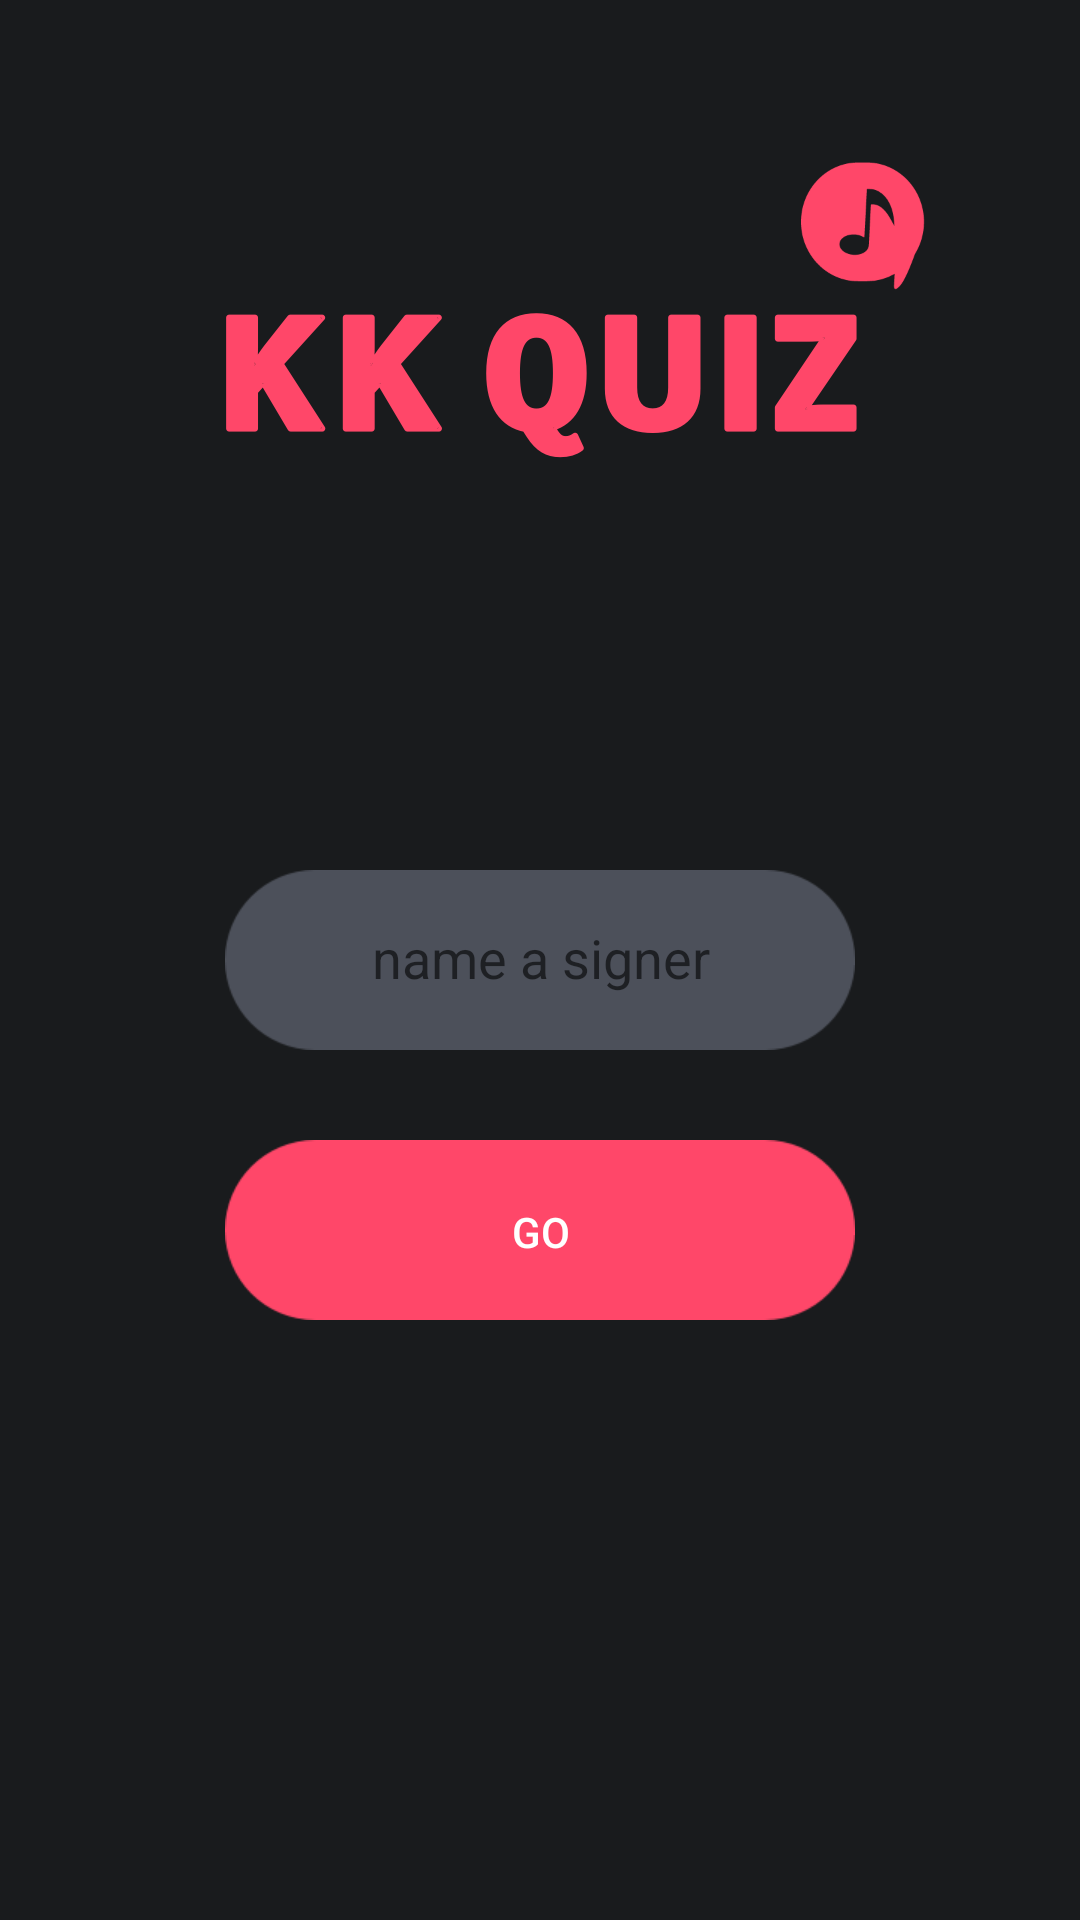

Produce the Android XML layout that renders to this screen, including the resource entries it uses.
<!-- AndroidManifest.xml: application theme AppTheme -->
<!-- res/layout/content_search.xml -->
<?xml version="1.0" encoding="utf-8"?>
<android.support.constraint.ConstraintLayout xmlns:android="http://schemas.android.com/apk/res/android"
    xmlns:app="http://schemas.android.com/apk/res-auto"
    xmlns:tools="http://schemas.android.com/tools"
    android:layout_width="match_parent"
    android:layout_height="match_parent"
    android:background="@color/colorPrimary">

    <EditText
        android:id="@+id/editText"
        android:layout_width="wrap_content"
        android:layout_height="60dp"
        android:layout_marginBottom="8dp"
        android:layout_marginEnd="62dp"
        android:layout_marginStart="62dp"
        android:layout_marginTop="8dp"
        android:background="@drawable/selector_edit_text"
        android:ems="10"
        android:hint="@string/search_placeholder"
        android:inputType="textPersonName"
        android:textAlignment="center"
        app:layout_constraintBottom_toBottomOf="parent"
        app:layout_constraintEnd_toEndOf="parent"
        app:layout_constraintStart_toStartOf="parent"
        app:layout_constraintTop_toTopOf="parent" />

    <Button
        android:id="@+id/searchButton"
        android:layout_width="0dp"
        android:layout_height="60dp"
        android:layout_marginTop="30dp"
        android:background="@drawable/button_pink"
        android:text="GO"
        android:textColor="@android:color/white"
        app:layout_constraintEnd_toEndOf="@+id/editText"
        app:layout_constraintStart_toStartOf="@+id/editText"
        app:layout_constraintTop_toBottomOf="@+id/editText" />

    <ImageView
        android:id="@+id/imageView"
        android:layout_width="wrap_content"
        android:layout_height="wrap_content"
        android:layout_marginEnd="8dp"
        android:layout_marginStart="8dp"
        android:layout_marginTop="100dp"
        android:src="@drawable/logo"
        app:layout_constraintEnd_toEndOf="parent"
        app:layout_constraintStart_toStartOf="parent"
        app:layout_constraintTop_toTopOf="parent" />

    <ImageView
        android:id="@+id/imageView2"
        android:layout_width="50dp"
        android:layout_height="50dp"
        android:layout_marginEnd="49dp"
        android:src="@drawable/ic_icon_note"
        app:layout_constraintBottom_toTopOf="@+id/imageView"
        app:layout_constraintEnd_toEndOf="parent" />

    <ProgressBar
        android:id="@+id/progressBar"
        style="@android:style/Widget.DeviceDefault.Light.ProgressBar.Small"
        android:layout_width="wrap_content"
        android:layout_height="wrap_content"
        android:layout_marginBottom="8dp"
        android:layout_marginEnd="8dp"
        android:layout_marginTop="8dp"
        android:elevation="4dp"
        android:indeterminate="true"
        android:indeterminateTint="@android:color/white"
        android:indeterminateTintMode="src_atop"
        android:visibility="gone"
        app:layout_constraintBottom_toBottomOf="@+id/searchButton"
        app:layout_constraintEnd_toEndOf="@+id/searchButton"
        app:layout_constraintTop_toTopOf="@+id/searchButton"
        tools:visibility="visible" />

</android.support.constraint.ConstraintLayout>
<!-- resources referenced by this layout -->
<resources>
  <color name="colorPrimary">#191b1d</color>
  <!-- drawable button_pink (drawable) -->
  <?xml version="1.0" encoding="utf-8"?>
  <ripple xmlns:android="http://schemas.android.com/apk/res/android"
      android:color="?android:colorControlHighlight">
      <item android:drawable="@drawable/btn_pink" />
  </ripple>
  <!-- drawable ic_icon_note (drawable) -->
  <vector android:height="24dp" android:viewportHeight="48.0"
      android:viewportWidth="50.0" android:width="24dp" xmlns:android="http://schemas.android.com/apk/res/android">
      <path android:fillColor="#FF4769" android:fillType="evenOdd" android:pathData="M44,33.25c-2.07,5.5 -3.76,8.91 -5.05,10.25 -1.3,1.33 -1.94,1.33 -1.94,0l0.22,-3.88A18.91,18.91 0,0 1,28 42h-3C14.51,42 6,33.49 6,23S14.51,4 25,4h3c10.49,0 19,8.51 19,19 0,3.78 -1.1,7.3 -3,10.25zM27.14,28.02c-0.13,-0.06 -0.22,-0.1 -0.3,-0.15 -1.67,-0.92 -3.42,-1.07 -5.24,-0.59a4.39,4.39 0,0 0,-1.97 1.08c-1.01,0.98 -1.08,2.35 -0.17,3.42 0.39,0.46 0.86,0.81 1.39,1.07 1.3,0.64 2.67,0.81 4.09,0.63 0.87,-0.11 1.69,-0.38 2.41,-0.89 0.78,-0.56 1.23,-1.27 1.28,-2.28 0.19,-4.14 0.42,-8.29 0.64,-12.43 0.01,-0.15 0.03,-0.3 0.04,-0.45 0.08,-0.02 0.13,-0.04 0.18,-0.04a4.51,4.51 0,0 1,1.72 0.19c1.01,0.32 1.83,0.93 2.56,1.67 0.67,0.69 1.24,1.45 1.73,2.26 0.51,0.83 0.99,1.68 1.48,2.52 0.04,0.07 0.09,0.13 0.17,0.24 -0,-0.16 0,-0.26 -0.01,-0.35 -0.1,-0.9 -0.17,-1.81 -0.31,-2.7 -0.24,-1.52 -0.69,-2.98 -1.43,-4.34 -0.81,-1.5 -1.89,-2.73 -3.4,-3.56 -0.72,-0.4 -1.49,-0.7 -2.32,-0.77 -0.47,-0.04 -0.94,-0.05 -1.41,-0.08 -0.08,-0 -0.17,0.01 -0.29,0.01l-0.12,2.23 -0.12,2.2 -0.12,2.23 -0.12,2.2 -0.12,2.23c-0.04,0.73 -0.07,1.47 -0.12,2.2 -0.04,0.74 -0.05,1.48 -0.14,2.25z"/>
  </vector>
  <!-- drawable logo: png bitmap (drawable-hdpi, 11332 bytes) -->
  <!-- drawable selector_edit_text (drawable) -->
  <?xml version="1.0" encoding="utf-8"?>
  <selector xmlns:android="http://schemas.android.com/apk/res/android">
      
      
      
      <item android:state_pressed="true" android:drawable="@drawable/btn_white" />
      <item android:state_focused="true" android:drawable="@drawable/btn_white" />
      <item android:drawable="@drawable/btn_gray" />
  </selector>
  <string name="search_placeholder">name a signer</string>
  <style name="AppTheme" parent="Theme.AppCompat.Light.NoActionBar">
          
          <item name="colorPrimary">@color/colorPrimary</item>
          <item name="colorPrimaryDark">@color/colorPrimaryDark</item>
          <item name="colorAccent">@color/colorAccent</item>
  
          <item name="android:windowBackground">@color/colorPrimary</item>
  
  
          <item name="android:windowEnterTransition">@transition/activity_transition</item>
          <item name="android:windowExitTransition">@transition/activity_transition</item>
          <item name="android:windowActivityTransitions">true</item>
          <item name="android:windowContentTransitions">true</item>
  
          //是否覆盖执行，其实可以理解成是否同步执行还是顺序执行
          <item name="android:windowAllowEnterTransitionOverlap">true</item>
          <item name="android:windowAllowReturnTransitionOverlap">true</item>
      </style>
  <color name="colorPrimaryDark">#000000</color>
  <color name="colorAccent">#ff4769</color>
</resources>
